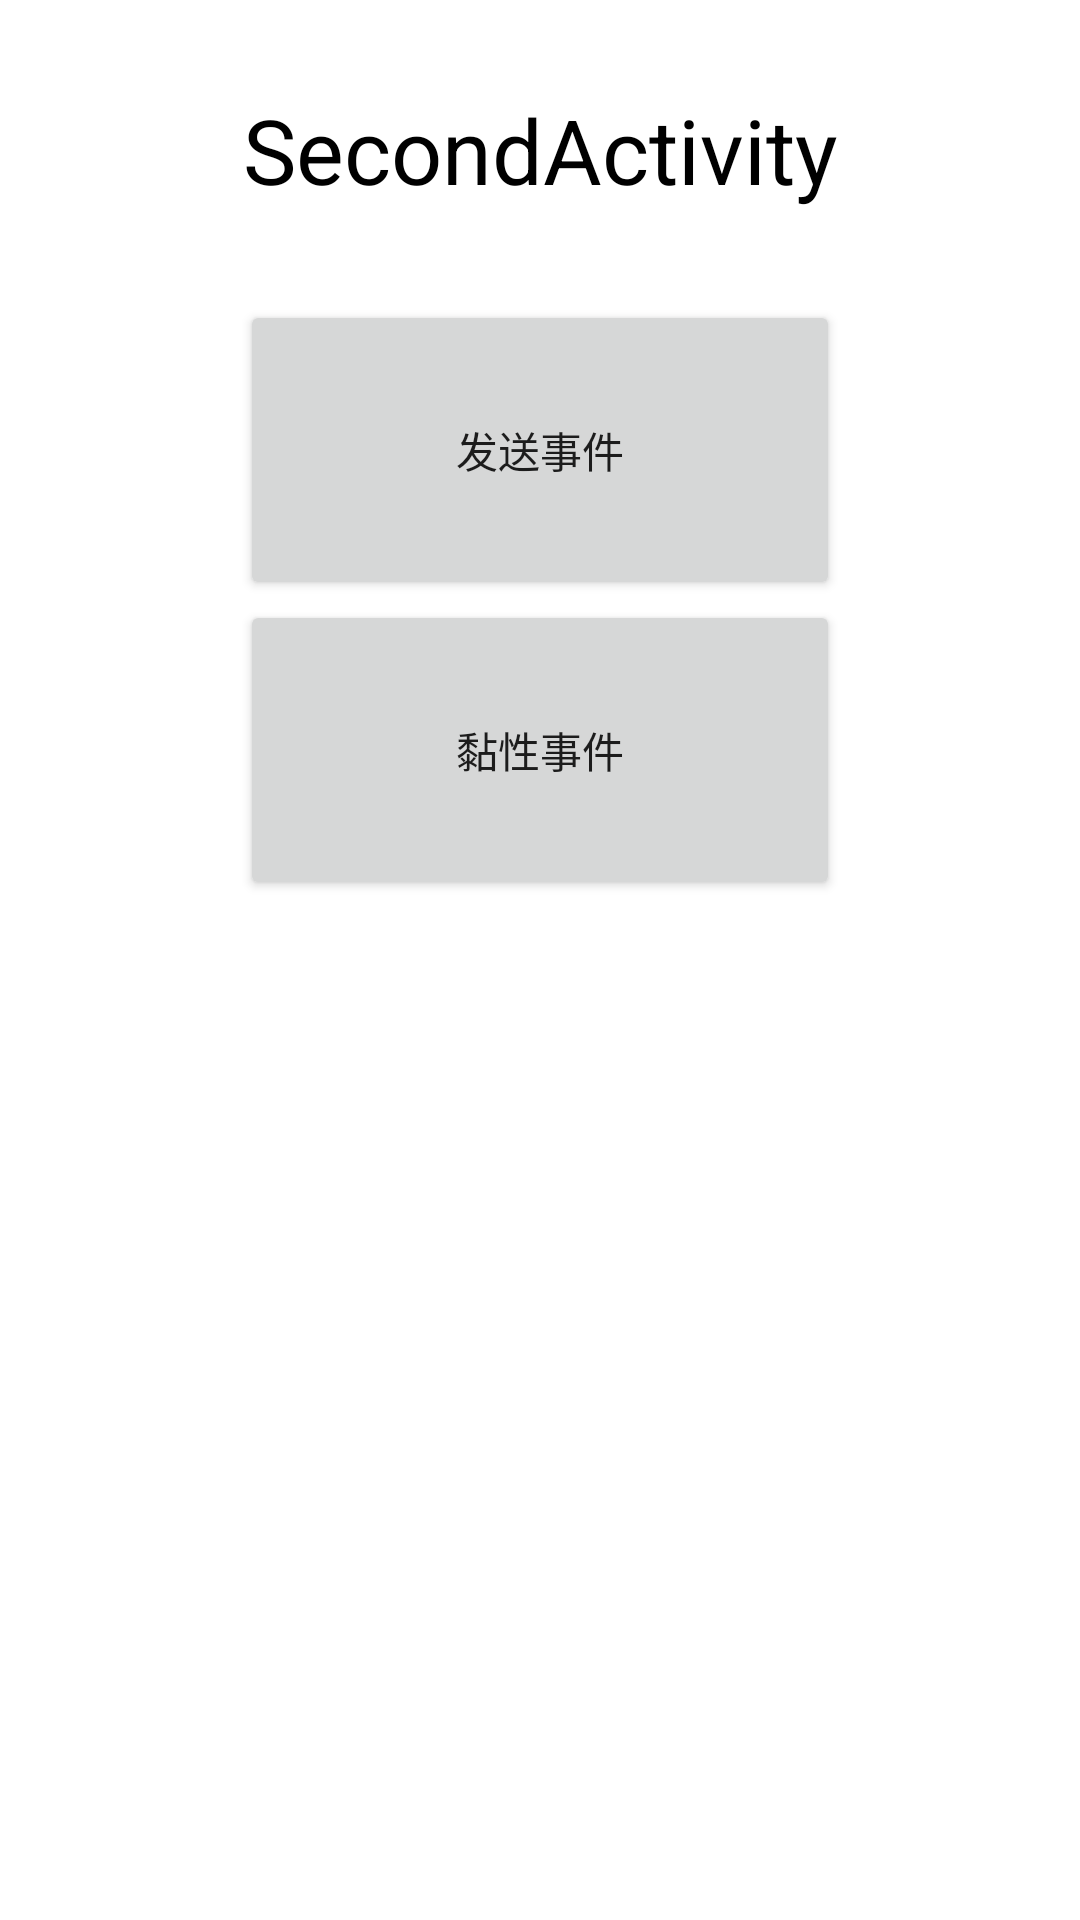

Here is an Android app screen rendered from its layout file. Give the layout XML and the strings, colors and styles it references.
<!-- AndroidManifest.xml: application theme Theme.EventBus_Pratice -->
<!-- res/layout/activity_second.xml -->
<?xml version="1.0" encoding="utf-8"?>
<androidx.constraintlayout.widget.ConstraintLayout xmlns:android="http://schemas.android.com/apk/res/android"
    xmlns:app="http://schemas.android.com/apk/res-auto"
    xmlns:tools="http://schemas.android.com/tools"
    android:layout_width="match_parent"
    android:layout_height="match_parent"
    tools:context=".SecondActivity">

    <TextView
        android:id="@+id/textView"
        android:layout_width="match_parent"
        android:layout_height="100dp"
        android:gravity="center"
        android:text="SecondActivity"
        android:textColor="@color/black"
        android:textSize="30dp"
        app:layout_constraintTop_toTopOf="parent" />

    <Button
        android:id="@+id/register"
        android:layout_width="200dp"
        android:layout_height="100dp"
        android:text="发送事件"
        app:layout_constraintEnd_toEndOf="parent"
        app:layout_constraintStart_toStartOf="parent"
        app:layout_constraintTop_toBottomOf="@+id/textView" />

    <Button
        android:id="@+id/bt_sticky"
        android:layout_width="200dp"
        android:layout_height="100dp"
        android:text="黏性事件"
        app:layout_constraintEnd_toEndOf="parent"
        app:layout_constraintStart_toStartOf="parent"
        app:layout_constraintTop_toBottomOf="@+id/register" />
</androidx.constraintlayout.widget.ConstraintLayout>
<!-- resources referenced by this layout -->
<resources>
  <style name="Theme.EventBus_Pratice" parent="Theme.MaterialComponents.DayNight.DarkActionBar">
          
          <item name="colorPrimary">@color/purple_500</item>
          <item name="colorPrimaryVariant">@color/purple_700</item>
          <item name="colorOnPrimary">@color/white</item>
          
          <item name="colorSecondary">@color/teal_200</item>
          <item name="colorSecondaryVariant">@color/teal_700</item>
          <item name="colorOnSecondary">@color/black</item>
          
          <item name="android:statusBarColor">?attr/colorPrimaryVariant</item>
          
      </style>
  <!-- not gathered from this repository: default colours our renderer supplied (Android Studio template values) -->
  <color name="purple_500">#FF6200EE</color>
  <color name="purple_700">#FF3700B3</color>
  <color name="teal_200">#FF03DAC5</color>
  <color name="teal_700">#FF018786</color>
  <color name="black">#FF000000</color>
  <color name="white">#FFFFFFFF</color>
</resources>
